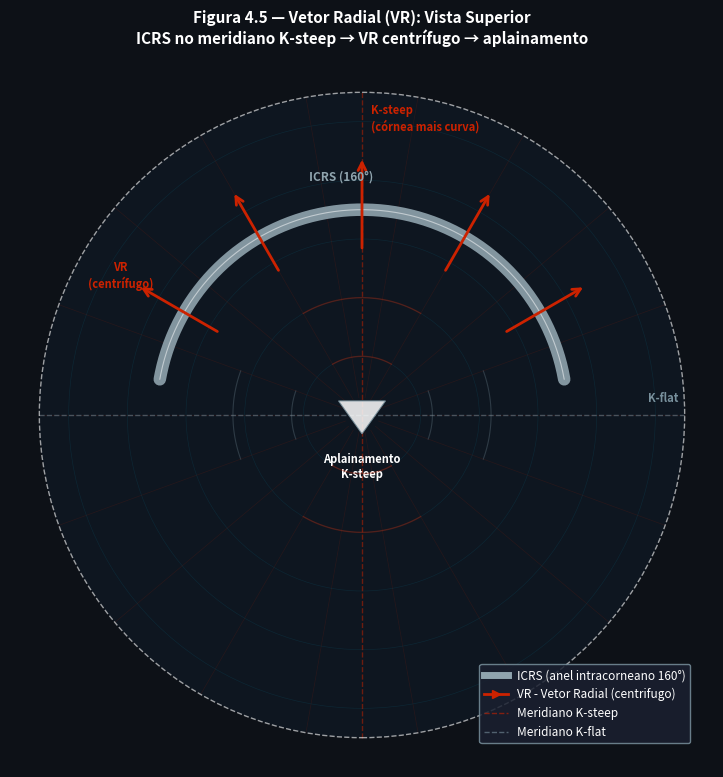

Generate this figure with matplotlib:
"""
Figure 4.5 — Vetor Radial: Vista Superior com ICRS
Atlas Vetorial ICRS
"""
import os
import numpy as np
import matplotlib
matplotlib.use('Agg')
import matplotlib.pyplot as plt
import matplotlib.patches as mpatches
from matplotlib.patches import Arc, FancyArrowPatch, Wedge
import matplotlib.lines as mlines
from matplotlib.path import Path
import matplotlib.patheffects as pe

# ── Palette ───────────────────────────────────────────────────────────────────
BG       = "#0D1117"
COL_VR   = "#CC2200"
COL_VT   = "#00B4DC"
COL_VTau = "#00CC44"
COL_VCOMA= "#FF6600"
COL_VEND = "#00FF88"
COL_ICRS = "#90A4AE"
COL_ORIG = "#FFEB3B"
COL_NEW  = "#FFFFFF"
COL_EPI  = "#FFCDD2"
COL_BOW  = "#8D6E63"
COL_ANT  = "#F5E6C8"
COL_POST = "#EDD9A3"
COL_DESC = "#9E9E9E"
COL_ENDO = "#B3E5FC"
COL_TEXT = "#FFFFFF"
COL_DIM  = "#78909C"
BASE = r"C:\Users\3D_OCT\Documents\Antigravity\Vetores Anel"

OUT = os.path.join(BASE, "images", "CH-004_Vetor_Radial",
                   "fig_4_5_vetor_radial_superior_pt.png")
os.makedirs(os.path.dirname(OUT), exist_ok=True)

# ── Figure setup ──────────────────────────────────────────────────────────────
fig, ax = plt.subplots(figsize=(12, 8), dpi=200, facecolor=BG)
ax.set_facecolor(BG)
ax.set_aspect('equal')
ax.set_xlim(-6, 6)
ax.set_ylim(-6, 6)
ax.axis('off')

# ── Background cornea ─────────────────────────────────────────────────────────
bg = mpatches.Circle((0, 0), 5.5, facecolor='#0E1620', edgecolor='none', zorder=0)
ax.add_patch(bg)

# ── 1. Background fiber texture ───────────────────────────────────────────────
# Faint radial lines
angles_bg = np.deg2rad(np.arange(0, 360, 20))
for ang in angles_bg:
    x0, y0 = 0.3 * np.cos(ang), 0.3 * np.sin(ang)
    x1, y1 = 5.5 * np.cos(ang), 5.5 * np.sin(ang)
    ax.plot([x0, x1], [y0, y1], color=COL_VR, lw=0.5, alpha=0.13, zorder=1)

# Faint tangential arcs
for r in [1.0, 2.0, 3.0, 4.0, 5.0]:
    circ = mpatches.Circle((0, 0), r, facecolor='none', edgecolor=COL_VT,
                            lw=0.5, alpha=0.10, zorder=1)
    ax.add_patch(circ)

# ── Limbus ────────────────────────────────────────────────────────────────────
limbus = mpatches.Circle((0, 0), 5.5, facecolor='none', edgecolor=COL_TEXT,
                          linestyle='--', lw=1.0, alpha=0.60, zorder=5)
ax.add_patch(limbus)

# ── 2. K-steep meridian (vertical) ───────────────────────────────────────────
ax.plot([0, 0], [-5.5, 5.5], color=COL_VR, lw=1.0, linestyle='--', alpha=0.50, zorder=4)
ax.text(0.15, 5.3, "K-steep\n(córnea mais curva)", color=COL_VR, fontsize=8.0,
        ha='left', va='top', fontweight='bold')

# ── 3. K-flat meridian (horizontal) ──────────────────────────────────────────
ax.plot([-5.5, 5.5], [0, 0], color=COL_DIM, lw=1.0, linestyle='--', alpha=0.50, zorder=4)
ax.text(5.4, 0.18, "K-flat", color=COL_DIM, fontsize=8.0,
        ha='right', va='bottom', fontweight='bold')

# ── 4. ICRS arc (160°, on K-steep side = left half, centered vertically) ──────
# 160° arc centered at (0,0), radius=3.5
# Placed on the LEFT side of the K-steep meridian (actually spanning ±80° from vertical)
# That means from angle 90°-80°=10° to 90°+80°=170° in standard math convention
# But we want it symmetric around the vertical (90°) axis
# So: theta1 = 90 - 80 = 10°, theta2 = 90 + 80 = 170°

icrs_r  = 3.5
theta1  = 10.0   # degrees
theta2  = 170.0  # degrees  (170-10 = 160° arc)

# Draw as thick arc
theta_arr = np.deg2rad(np.linspace(theta1, theta2, 300))
icrs_x = icrs_r * np.cos(theta_arr)
icrs_y = icrs_r * np.sin(theta_arr)
ax.plot(icrs_x, icrs_y, color=COL_ICRS, lw=9, solid_capstyle='round',
        alpha=0.90, zorder=8)
ax.plot(icrs_x, icrs_y, color='#ECEFF1', lw=0.8, solid_capstyle='round',
        alpha=0.60, zorder=9)

# ICRS label
mid_theta = np.deg2rad(90)
ax.text(icrs_r * np.cos(mid_theta) - 0.35,
        icrs_r * np.sin(mid_theta) + 0.45,
        "ICRS (160°)", color=COL_ICRS, fontsize=8.5, ha='center', va='bottom',
        fontweight='bold', zorder=15)

# ── 5. VR arrows (centrifugal, pointing AWAY from center) ─────────────────────
# Along the arc: angles from 20° to 160° in steps
vr_angles_deg = [-60, -30, 0, 30, 60, 90]
# In our coordinate: arc spans 10° to 170°, so we pick points within
# Remap: symmetric around 90°
vr_angles_deg_mapped = [90 - a for a in vr_angles_deg]  # 150,120,90,60,30,0 → clip to 10-170

r_inner = 2.8
r_outer = 4.4

labeled = False
for ang_deg in vr_angles_deg_mapped:
    # Only draw if within arc span
    if theta1 <= ang_deg <= theta2:
        ang = np.deg2rad(ang_deg)
        xi = r_inner * np.cos(ang)
        yi = r_inner * np.sin(ang)
        xo = r_outer * np.cos(ang)
        yo = r_outer * np.sin(ang)
        ax.annotate("", xy=(xo, yo), xytext=(xi, yi),
                    arrowprops=dict(arrowstyle='->', color=COL_VR,
                                    lw=2.0, mutation_scale=14),
                    zorder=12)
        if not labeled:
            ax.text(xo * 1.08, yo * 1.08, "VR\n(centrífugo)",
                    color=COL_VR, fontsize=8.0, ha='center', va='center',
                    fontweight='bold', zorder=15)
            labeled = True

# ── 6. Flattening symbol at center ────────────────────────────────────────────
# Downward triangle (inverted)
tri_size = 0.40
tri_verts = np.array([
    [-tri_size, tri_size * 0.6],
    [tri_size,  tri_size * 0.6],
    [0,        -tri_size * 0.8],
])
tri_poly = mpatches.Polygon(tri_verts, closed=True,
                             facecolor=COL_TEXT, edgecolor=COL_DIM, lw=0.8,
                             alpha=0.85, zorder=18)
ax.add_patch(tri_poly)
ax.text(0, -tri_size * 1.0 - 0.25, "Aplainamento\nK-steep",
        color=COL_TEXT, fontsize=8.0, ha='center', va='top', fontweight='bold')

# ── 7. Curvature lines (K-steep = tighter arcs, K-flat = wider) ───────────────
# K-steep: tight concentric arcs on vertical axis
for r in [1.0, 2.0]:
    arc_angles = np.deg2rad(np.linspace(60, 120, 60))
    ax.plot(r * np.cos(arc_angles), r * np.sin(arc_angles),
            color=COL_VR, lw=1.0, alpha=0.35, zorder=3)
    arc_angles2 = np.deg2rad(np.linspace(240, 300, 60))
    ax.plot(r * np.cos(arc_angles2), r * np.sin(arc_angles2),
            color=COL_VR, lw=1.0, alpha=0.35, zorder=3)

# K-flat: flatter larger arcs on horizontal axis
for r in [1.2, 2.2]:
    arc_angles = np.deg2rad(np.linspace(-20, 20, 40))
    ax.plot(r * np.cos(arc_angles), r * np.sin(arc_angles),
            color=COL_DIM, lw=0.8, alpha=0.30, zorder=3)
    arc_angles2 = np.deg2rad(np.linspace(160, 200, 40))
    ax.plot(r * np.cos(arc_angles2), r * np.sin(arc_angles2),
            color=COL_DIM, lw=0.8, alpha=0.30, zorder=3)

# ── Legend ────────────────────────────────────────────────────────────────────
legend_elements = [
    mlines.Line2D([0], [0], color=COL_ICRS, lw=5,
                  label="ICRS (anel intracorneano 160°)"),
    mlines.Line2D([0], [0], color=COL_VR, lw=2,
                  marker='>', markersize=6, label="VR - Vetor Radial (centrifugo)"),
    mlines.Line2D([0], [0], color=COL_VR, lw=1, linestyle='--', alpha=0.6,
                  label="Meridiano K-steep"),
    mlines.Line2D([0], [0], color=COL_DIM, lw=1, linestyle='--', alpha=0.6,
                  label="Meridiano K-flat"),
]
leg = ax.legend(handles=legend_elements, loc='lower right',
                facecolor='#1A2030', edgecolor=COL_DIM,
                labelcolor=COL_TEXT, fontsize=8.5, framealpha=0.85,
                bbox_to_anchor=(5.7, -5.7), bbox_transform=ax.transData)

# ── Title ─────────────────────────────────────────────────────────────────────
ax.set_title(
    "Figura 4.5 — Vetor Radial (VR): Vista Superior\n"
    "ICRS no meridiano K-steep → VR centrífugo → aplainamento",
    color=COL_TEXT, fontsize=11, fontweight='bold', pad=14
)

fig.subplots_adjust(left=0.02, right=0.98, top=0.90, bottom=0.02)

plt.savefig(OUT, dpi=200, bbox_inches='tight', facecolor=BG)
plt.close()
print(f"Saved: {OUT}")
